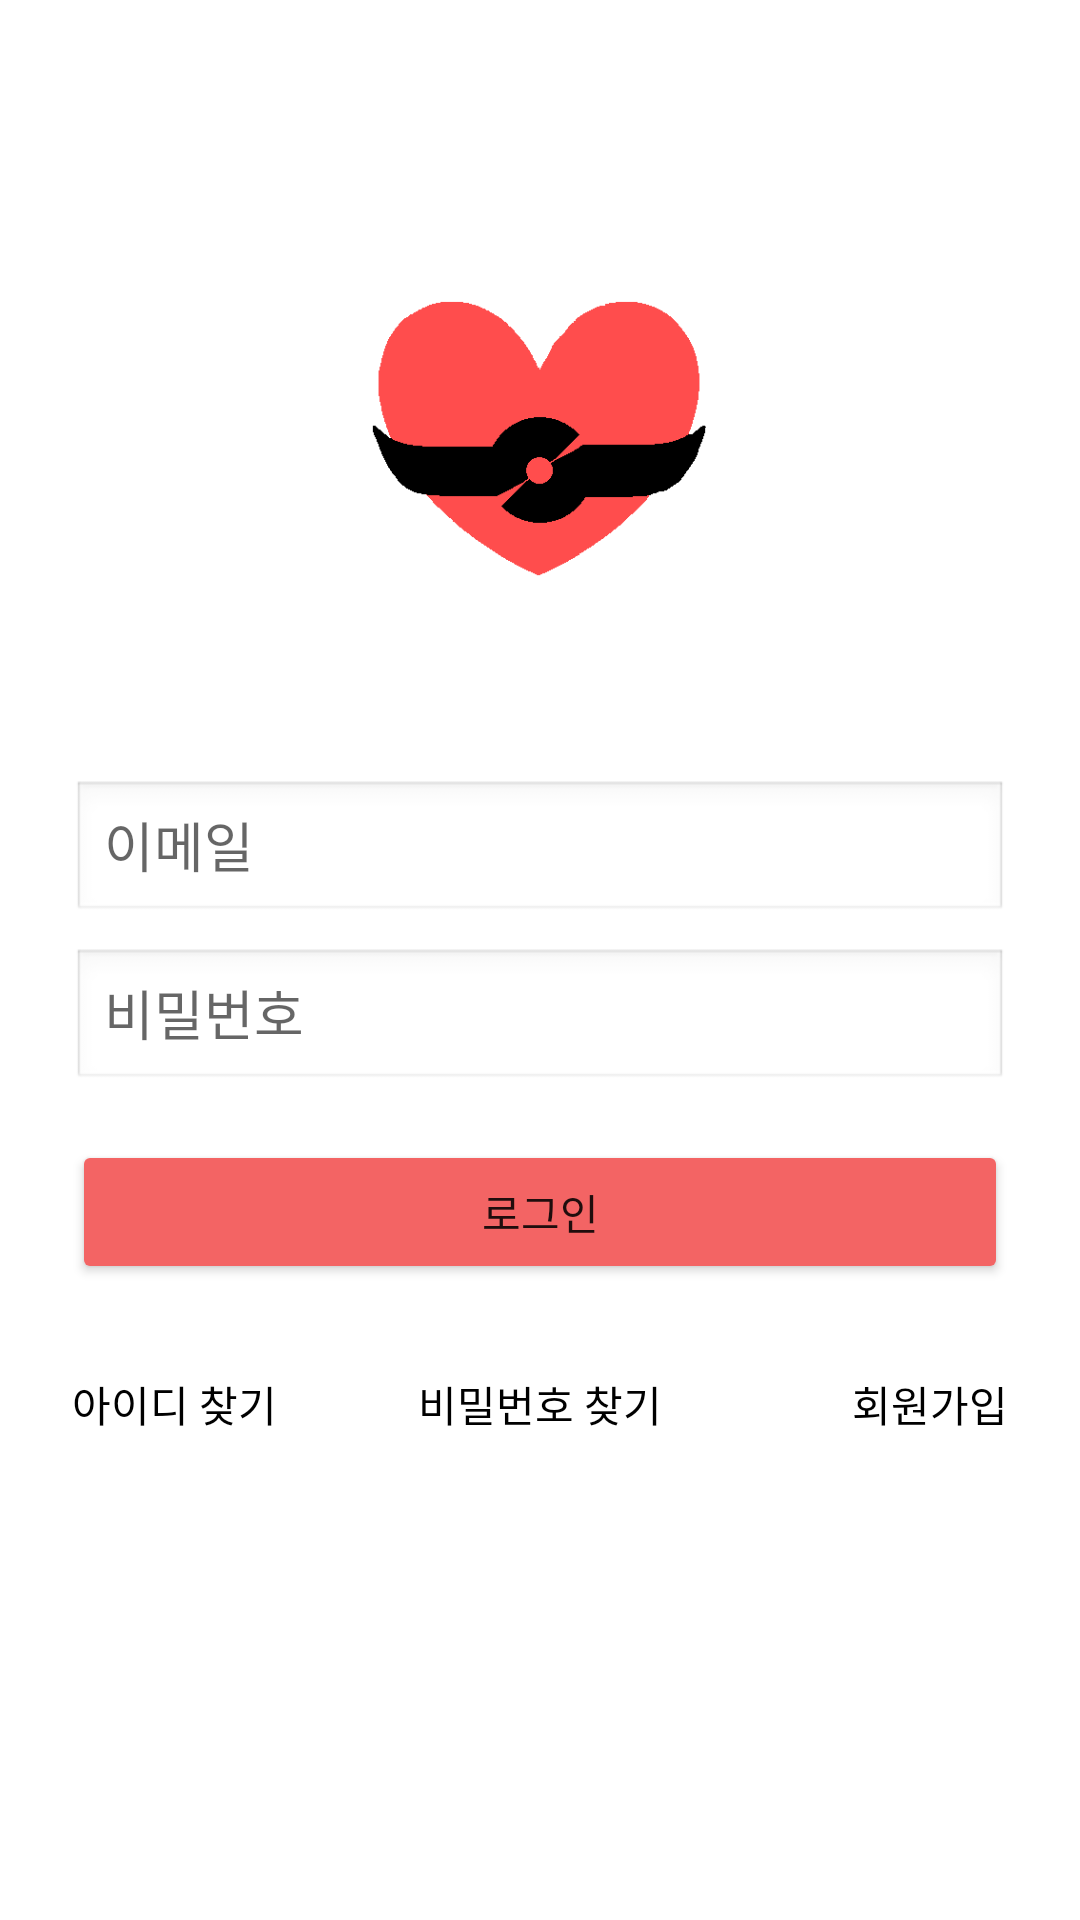

Android layout source for this screen:
<!-- AndroidManifest.xml: application theme SplashTheme -->
<!-- res/layout/activity_email_login.xml -->
<?xml version="1.0" encoding="utf-8"?>
<androidx.constraintlayout.widget.ConstraintLayout xmlns:android="http://schemas.android.com/apk/res/android"
    xmlns:app="http://schemas.android.com/apk/res-auto"
    xmlns:tools="http://schemas.android.com/tools"
    android:id="@+id/container"
    android:layout_width="match_parent"
    android:layout_height="match_parent"
    android:background="@color/white"
    tools:context=".EmailLoginActivity">

    <EditText
        android:id="@+id/email_id_edit"
        android:layout_width="0dp"
        android:layout_height="wrap_content"
        android:layout_marginStart="24dp"
        android:layout_marginTop="260dp"
        android:layout_marginEnd="24dp"
        android:background="@android:drawable/edit_text"
        android:hint="@string/prompt_email"
        android:inputType="textEmailAddress"
        app:layout_constraintEnd_toEndOf="parent"
        app:layout_constraintStart_toStartOf="parent"
        app:layout_constraintTop_toTopOf="parent" />

    <EditText
        android:id="@+id/email_pw_edit"
        android:layout_width="0dp"
        android:layout_height="wrap_content"
        android:layout_marginStart="24dp"
        android:layout_marginTop="8dp"
        android:layout_marginEnd="24dp"
        android:background="@android:drawable/edit_text"
        android:hint="@string/prompt_password"
        android:imeActionLabel="@string/action_sign_in_short"
        android:imeOptions="actionDone"
        android:inputType="textPassword"
        android:selectAllOnFocus="true"
        app:layout_constraintEnd_toEndOf="parent"
        app:layout_constraintStart_toStartOf="parent"
        app:layout_constraintTop_toBottomOf="@+id/email_id_edit" />

    <Button
        android:id="@+id/email_login_button"
        android:layout_width="0dp"
        android:layout_height="wrap_content"
        android:layout_gravity="start"
        android:layout_marginStart="24dp"
        android:layout_marginLeft="24dp"
        android:layout_marginTop="16dp"
        android:layout_marginEnd="24dp"
        android:layout_marginRight="24dp"
        android:enabled="true"
        android:text="@string/action_sign_in_short"
        app:backgroundTint="#F36464"
        app:layout_constraintEnd_toEndOf="parent"
        app:layout_constraintHorizontal_bias="0.0"
        app:layout_constraintStart_toStartOf="parent"
        app:layout_constraintTop_toBottomOf="@+id/email_pw_edit" />

    <Button
        android:id="@+id/email_register_button"
        style="?android:attr/borderlessButtonStyle"
        android:layout_width="wrap_content"
        android:layout_height="wrap_content"
        android:gravity="center|right"
        android:paddingRight="0dp"
        android:text="@string/action_register"
        android:textColor="#000000"
        app:backgroundTint="#00FF0000"
        app:layout_constraintEnd_toEndOf="@+id/email_login_button"
        app:layout_constraintTop_toTopOf="@+id/email_findpw_button" />

    <Button
        android:id="@+id/email_findid_button"
        style="?android:attr/borderlessButtonStyle"
        android:layout_width="wrap_content"
        android:layout_height="wrap_content"
        android:gravity="center|start"
        android:paddingLeft="0dp"
        android:text="@string/action_id_inquiry"
        android:textColor="@color/black"
        app:backgroundTint="@color/transparency"
        app:layout_constraintStart_toStartOf="@+id/email_login_button"
        app:layout_constraintTop_toTopOf="@+id/email_findpw_button" />

    <Button
        android:id="@+id/email_findpw_button"
        style="?android:attr/borderlessButtonStyle"
        android:layout_width="wrap_content"
        android:layout_height="wrap_content"
        android:layout_marginTop="16dp"
        android:text="@string/action_pw_inquiry"
        android:textColor="@color/black"
        app:backgroundTint="@color/transparency"
        app:layout_constraintEnd_toStartOf="@+id/email_register_button"
        app:layout_constraintStart_toEndOf="@+id/email_findid_button"
        app:layout_constraintTop_toBottomOf="@+id/email_login_button" />

    <ImageView
        android:id="@+id/email_logo_image"
        android:layout_width="216dp"
        android:layout_height="93dp"
        android:layout_marginTop="100dp"
        app:layout_constraintEnd_toEndOf="parent"
        app:layout_constraintHorizontal_bias="0.497"
        app:layout_constraintStart_toStartOf="parent"
        app:layout_constraintTop_toTopOf="parent"
        app:srcCompat="@drawable/logo_final" />

</androidx.constraintlayout.widget.ConstraintLayout>
<!-- resources referenced by this layout -->
<resources>
  <color name="black">#FF000000</color>
  <color name="transparency">#00ff0000</color>
  <color name="white">#FFFFFFFF</color>
  <!-- drawable logo_final: png bitmap (drawable-v24, 3323 bytes) -->
  <string name="action_id_inquiry">아이디 찾기</string>
  <string name="action_pw_inquiry">비밀번호 찾기</string>
  <string name="action_register">회원가입</string>
  <string name="action_sign_in_short">로그인</string>
  <string name="prompt_email">이메일</string>
  <string name="prompt_password">비밀번호</string>
  <style name="SplashTheme" parent="Theme.NeedBlood">
          <item name="android:windowBackground">@drawable/background_splash</item>
      </style>
  <style name="Theme.NeedBlood" parent="Theme.MaterialComponents.DayNight.DarkActionBar">
          
          <item name="colorPrimary">@color/carrot</item>
          <item name="colorPrimaryVariant">@color/carrot</item>
          <item name="colorOnPrimary">@color/white</item>
          
          <item name="colorSecondary">@color/teal_200</item>
          <item name="colorSecondaryVariant">@color/teal_700</item>
          <item name="colorOnSecondary">@color/black</item>
          
          <item name="android:statusBarColor" tools:targetApi="l">?attr/colorPrimaryVariant</item>
          
          <item name="windowNoTitle">true</item>
          <item name="windowActionBar">false</item>
      </style>
  <!-- drawable background_splash (drawable) -->
  <?xml version="1.0" encoding="utf-8"?>
  <layer-list xmlns:android="http://schemas.android.com/apk/res/android">
      <item android:drawable="@color/main"/>
      <item>
          <bitmap
              android:src="@drawable/logo_final"
              android:gravity="center" />
      </item>
  </layer-list>
  <color name="teal_200">#FF03DAC5</color>
  <color name="teal_700">#FF018786</color>
  <color name="main">#F36464</color>
</resources>
